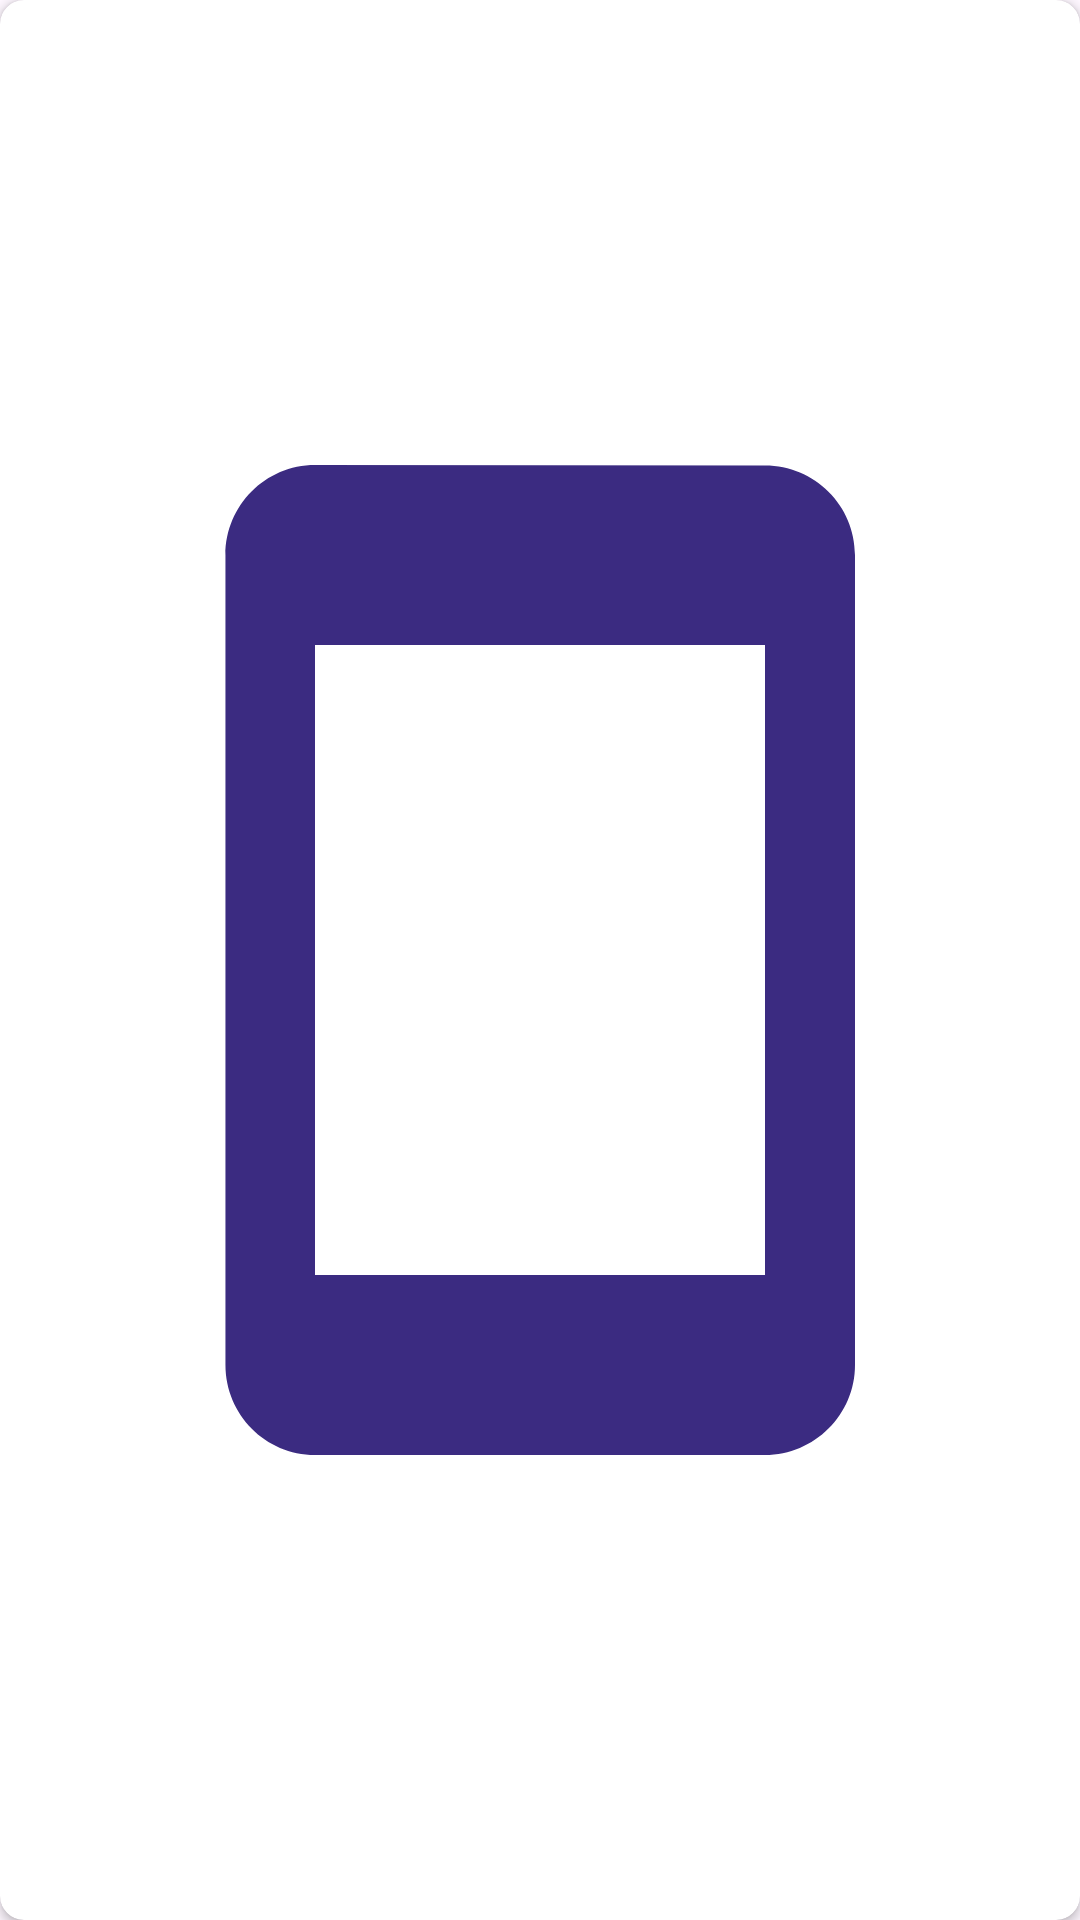

Produce the Android XML layout that renders to this screen, including the resource entries it uses.
<!-- AndroidManifest.xml: application theme Theme.Wait4It -->
<!-- res/layout/memorygame_card_item.xml -->
<?xml version="1.0" encoding="utf-8"?>
<androidx.cardview.widget.CardView xmlns:android="http://schemas.android.com/apk/res/android"
    android:layout_width="match_parent"
    xmlns:app="http://schemas.android.com/apk/res-auto"
    android:background="@color/white"
    android:layout_height="match_parent"
    android:layout_margin="5dp"
    app:cardCornerRadius="8dp"
    app:cardPreventCornerOverlap="false"
    >

    <com.google.android.material.imageview.ShapeableImageView
        android:id="@+id/memoryGame_IMG_cardImage"
        android:layout_width="match_parent"
        android:layout_height="match_parent"
        android:src="@drawable/memorygame_card_back_temp"
        android:layout_gravity="center"
        android:visibility="visible"
        />

</androidx.cardview.widget.CardView>
<!-- resources referenced by this layout -->
<resources>
  <color name="white">#FFFFFFFF</color>
  <!-- drawable memorygame_card_back_temp (drawable) -->
  <vector android:height="24dp" android:tint="#3B2B81"
      android:viewportHeight="24" android:viewportWidth="24"
      android:width="24dp" xmlns:android="http://schemas.android.com/apk/res/android">
      <path android:fillColor="@android:color/white" android:pathData="M17,1.01L7,1c-1.1,0 -1.99,0.9 -1.99,2v18c0,1.1 0.89,2 1.99,2h10c1.1,0 2,-0.9 2,-2V3c0,-1.1 -0.9,-1.99 -2,-1.99zM17,19H7V5h10v14z"/>
  </vector>
  <style name="Theme.Wait4It" parent="Base.Theme.Wait4It" />
  <style name="Base.Theme.Wait4It" parent="Theme.Material3.DayNight.NoActionBar">
          
          
      </style>
</resources>
